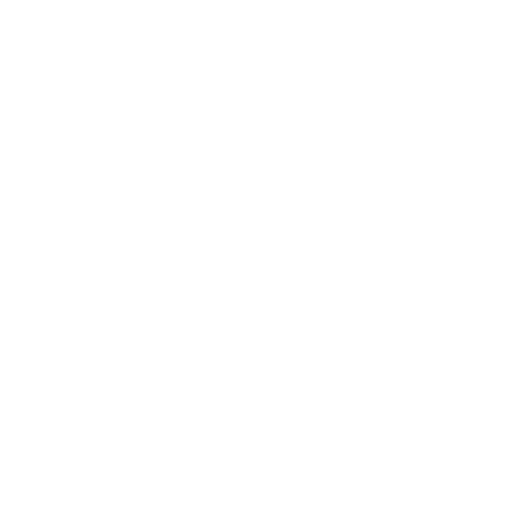
t = 0.00 s
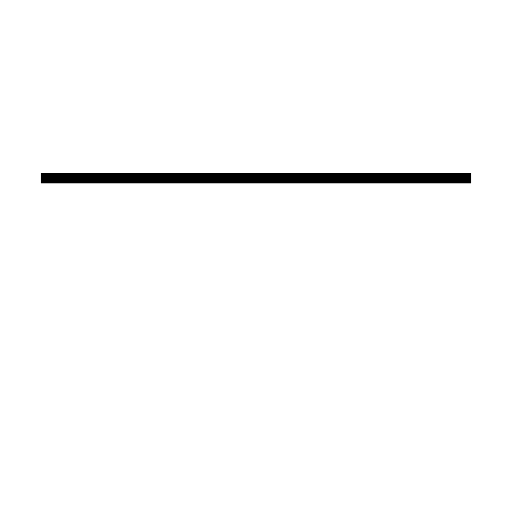
t = 1.26 s
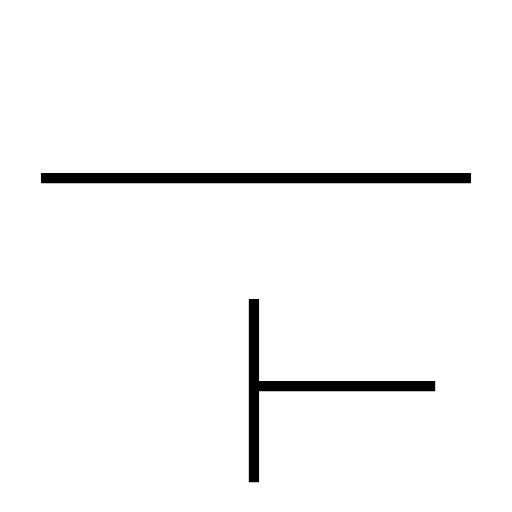
t = 2.32 s
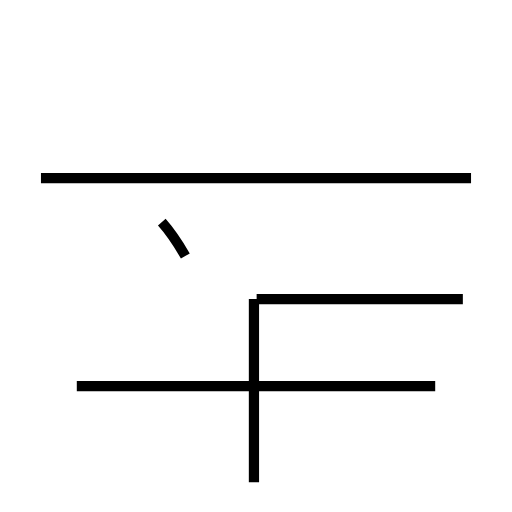
t = 3.57 s
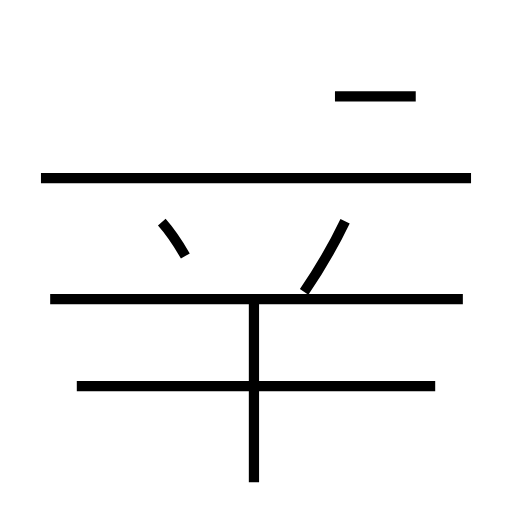
t = 4.65 s
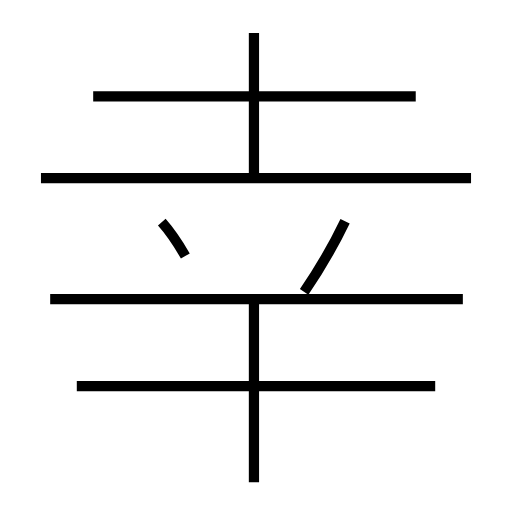
t = 5.79 s

The animated SVG that drew these frames (rendered in a browser with its animation timeline set to each time). Animation: 8 SMIL elements (animate=8); one cycle of 5.79 s.

<?xml version='1.0' encoding='utf-8'?>
<svg viewBox="0.0 -6.0 50.0 50.0" version="1.1" xmlns="http://www.w3.org/2000/svg"><rect x="-1000" y="-1000" width="2000" height="2000" stroke="white" fill="white" /><g style="fill:none;stroke:#000000;stroke-width:1"><path d="M 46.0 -26.6 L 4.0 -26.6 " transform="translate(0.0 38.0)" stroke-dasharray="42.0" stroke-dashoffset="42.0"><animate attributeName="stroke-dashoffset" from="42.0" to="0" dur="1.26s" begin="0s; anim_end.end" fill="freeze" id="anim0" /></path><path d="M 24.8 3.1 L 24.8 -14.8 " transform="translate(0.0 38.0)" stroke-dasharray="17.900000000000002" stroke-dashoffset="17.900000000000002"><animate attributeName="stroke-dashoffset" from="17.900000000000002" to="0" dur="0.537s" begin="anim0.end" fill="freeze" id="anim1" /></path><path d="M 42.5 -6.3 L 7.5 -6.3 " transform="translate(0.0 38.0)" stroke-dasharray="35.0" stroke-dashoffset="35.0"><animate attributeName="stroke-dashoffset" from="35.0" to="0" dur="1.05s" begin="anim1.end" fill="freeze" id="anim2" /></path><path d="M 18.1 -19.0 C 17.4 -20.2 16.6 -21.4 15.8 -22.3 " transform="translate(0.0 38.0)" stroke-dasharray="4.02862725404974" stroke-dashoffset="4.02862725404974"><animate attributeName="stroke-dashoffset" from="4.02862725404974" to="0" dur="0.12085881762149218s" begin="anim2.end" fill="freeze" id="anim3" /></path><path d="M 45.2 -14.8 L 4.9 -14.8 " transform="translate(0.0 38.0)" stroke-dasharray="40.300000000000004" stroke-dashoffset="40.300000000000004"><animate attributeName="stroke-dashoffset" from="40.300000000000004" to="0" dur="1.209s" begin="anim3.end" fill="freeze" id="anim4" /></path><path d="M 29.7 -15.5 C 31.0 -17.4 32.5 -19.9 33.7 -22.4 " transform="translate(0.0 38.0)" stroke-dasharray="7.982810986296495" stroke-dashoffset="7.982810986296495"><animate attributeName="stroke-dashoffset" from="7.982810986296495" to="0" dur="0.23948432958889485s" begin="anim4.end" fill="freeze" id="anim5" /></path><path d="M 40.6 -34.6 L 9.1 -34.6 " transform="translate(0.0 38.0)" stroke-dasharray="31.5" stroke-dashoffset="31.5"><animate attributeName="stroke-dashoffset" from="31.5" to="0" dur="0.945s" begin="anim5.end" fill="freeze" id="anim6" /></path><path d="M 24.8 -26.4 L 24.8 -40.8" transform="translate(0.0 38.0)" stroke-dasharray="14.399999999999999" stroke-dashoffset="14.399999999999999"><animate attributeName="stroke-dashoffset" from="14.399999999999999" to="0" dur="0.43199999999999994s" begin="anim6.end" fill="freeze" id="anim_end" /></path></g></svg>
